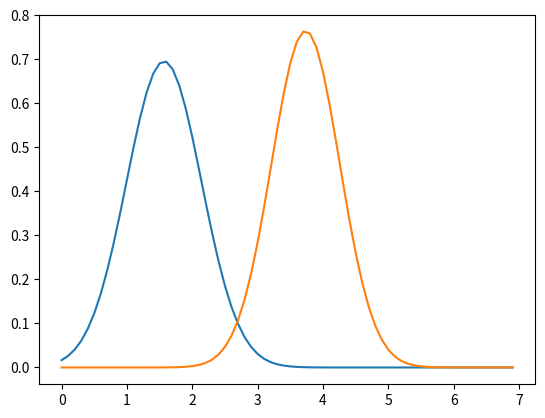

Recreate this plot in Python.




























import numpy as np

heights = [48.6, 51.2, 59.1, 49.7, 58.2, 66.8, 63.1, 56.4, 54.5, 58.1]
heights = np.array(heights)
print(heights)

mean = np.mean(heights)
var  = np.var(heights)
dev  = np.sqrt(var)

print(mean)
print(var)
print(dev)

from scipy import stats

y_data = stats.norm.pdf(heights, mean, dev)
print(y_data)

import math

def gaussian_function(data, mean, var):
    return (1.0/np.sqrt(2*math.pi*var)) * np.exp(-(data-mean)**2 / (2*var))

output = gaussian_function(heights, mean, var)
print(output)

gaussian_function(np.array([35.0]), mean, var)







import numpy as np

data = [1.4, 1.0, 1.3, 1.9, 2.0, 1.8]
data = np.array(data)
print(data)

mean = np.mean(data)
var  = np.var(data)
dev  = np.sqrt(var)

print(mean)
print(var)
print(dev)

from scipy import stats

y_data = stats.norm.pdf(data, mean, dev)
print(y_data)



import numpy as np

data = [3.0, 3.8, 4.1, 3.9, 4.2, 3.4]
data = np.array(data)
print(data)

mean = np.mean(data)
var  = np.var(data)
dev  = np.sqrt(var)

print(mean)
print(var)
print(dev)



from scipy import stats

y_data = stats.norm.pdf(data, mean, dev)
print(y_data)



import math

def gaussian_function(data, mean, var):
    return (1.0/np.sqrt(2*math.pi*var)) * np.exp(-(data-mean)**2 / (2*var))

output = gaussian_function(data, mean, var)
print(output)





import numpy as np
from scipy import stats

data = [1.4, 1.0, 1.3, 1.9, 2.0, 1.8]
data = np.array(data)
print(data)

mean = np.mean(data)
var  = np.var(data)

print(mean)
print(var)

data = (data - mean) / var
print(data)

y_data = stats.norm.pdf(data, 0, 1)
print(y_data)





import numpy as np
import matplotlib.pyplot as plt

x_data = np.arange(0, 7, 0.1)

import math

def gaussian_function(data, mean, var):
    return (1.0/np.sqrt(2*math.pi*var)) * np.exp(-(data-mean)**2 / (2*var))

mean1 = 1.5666666666666667
var1  = 0.3288888888888889
y_data1 = gaussian_function(x_data, mean1, var1)

mean2 = 3.733333333333333
var2  = 0.2722222222222222
y_data2 = gaussian_function(x_data, mean2, var2)

plt.plot(x_data, y_data1)
plt.plot(x_data, y_data2)
